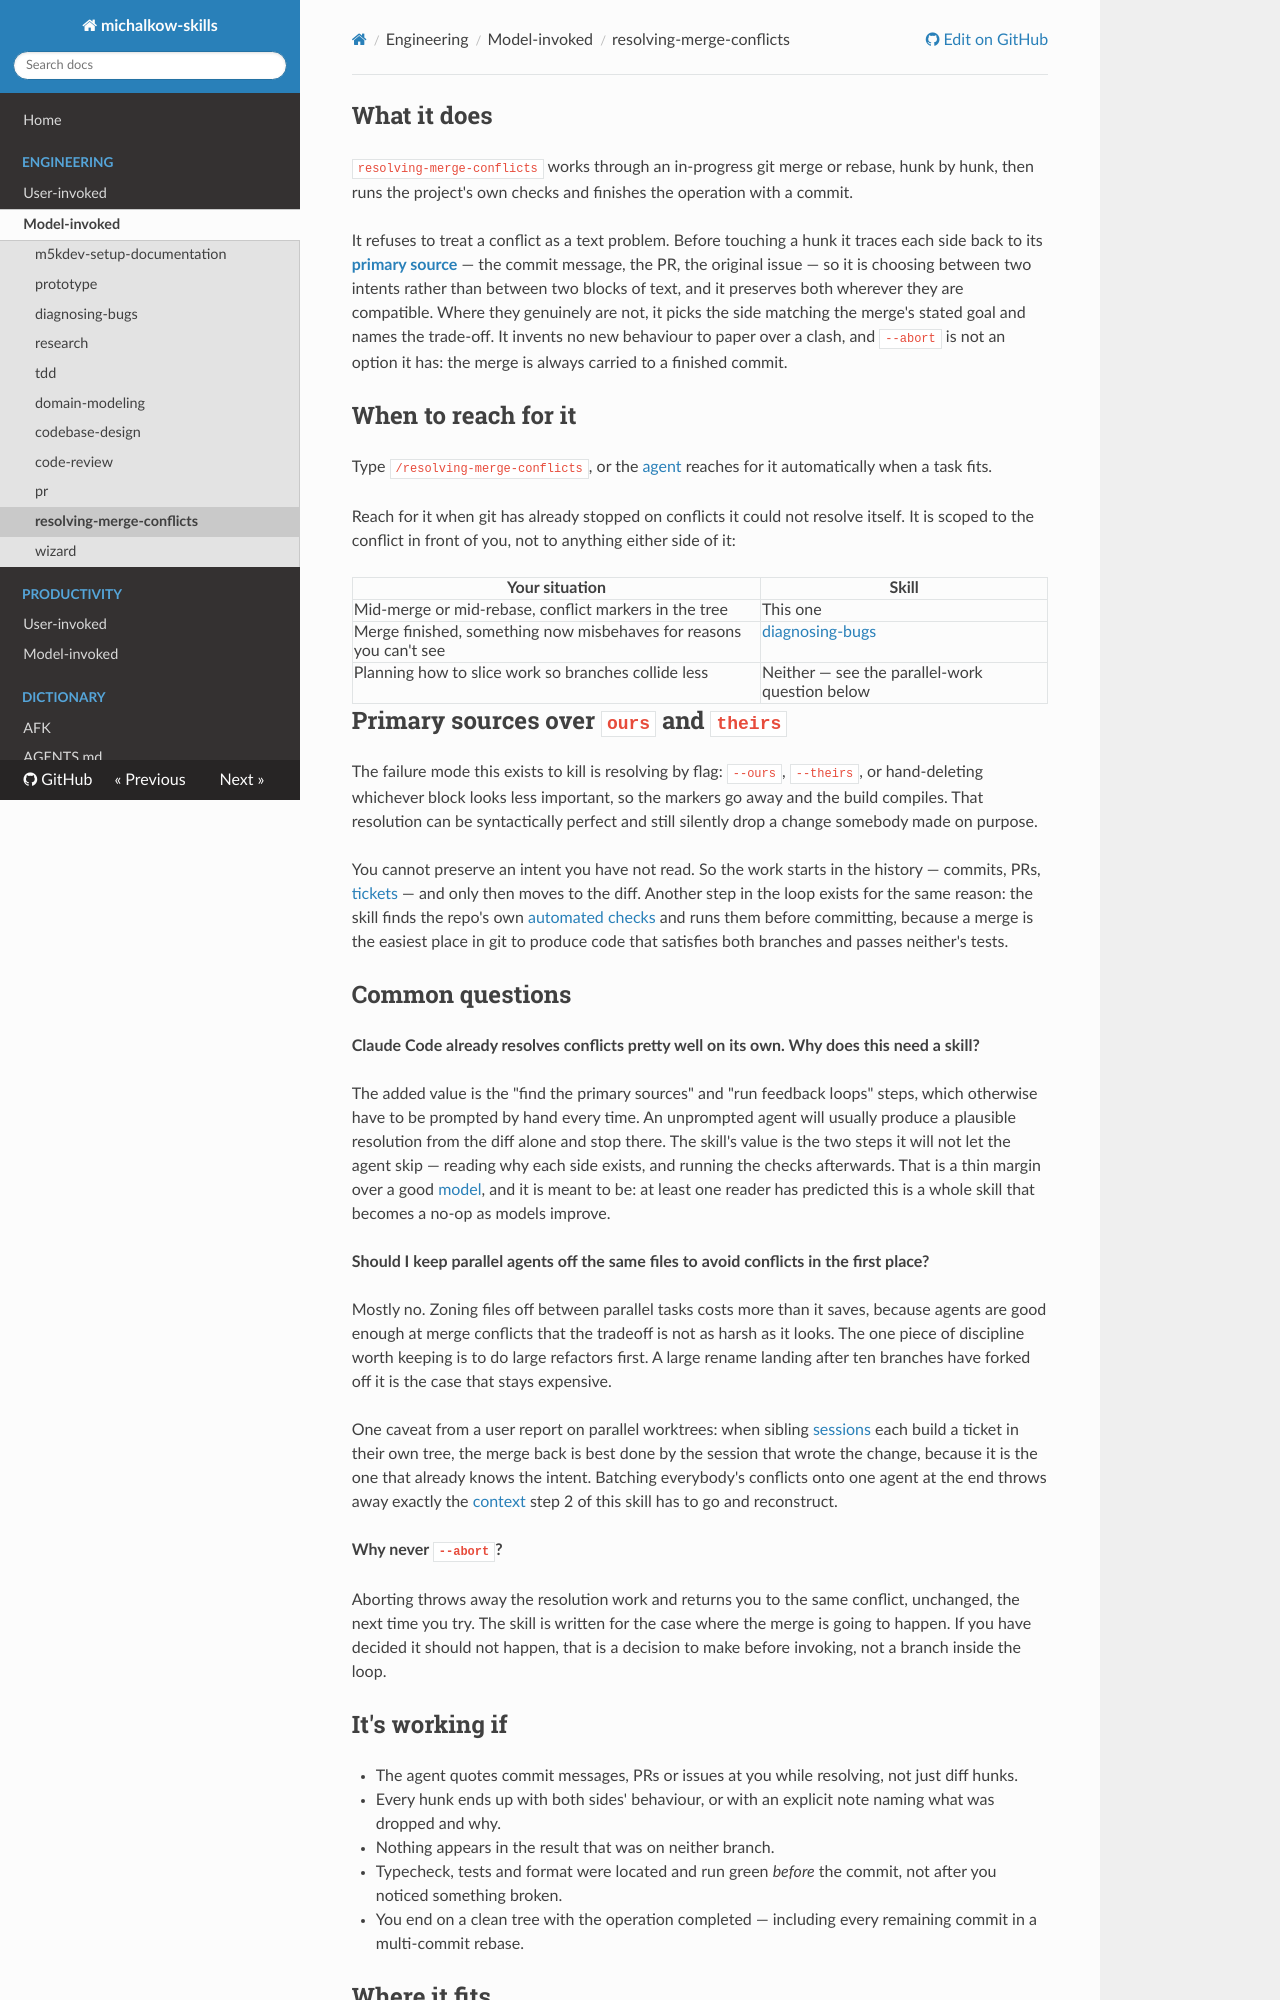

repository: michalkow/skills · page: resolving-merge-conflicts/index.html · generator: mkdocs

## What it does

`resolving-merge-conflicts` works through an in-progress git merge or rebase, hunk by hunk, then runs the project's own checks and finishes the operation with a commit.

It refuses to treat a conflict as a text problem. Before touching a hunk it traces each side back to its **[primary source](https://michalkow.github.io/skills/dictionary/primary-source)** — the commit message, the PR, the original issue — so it is choosing between two intents rather than between two blocks of text, and it preserves both wherever they are compatible. Where they genuinely are not, it picks the side matching the merge's stated goal and names the trade-off. It invents no new behaviour to paper over a clash, and `--abort` is not an option it has: the merge is always carried to a finished commit.

## When to reach for it

Type `/resolving-merge-conflicts`, or the [agent](https://michalkow.github.io/skills/dictionary/agent) reaches for it automatically when a task fits.

Reach for it when git has already stopped on conflicts it could not resolve itself. It is scoped to the conflict in front of you, not to anything either side of it:

| Your situation | Skill |
| --- | --- |
| Mid-merge or mid-rebase, conflict markers in the tree | This one |
| Merge finished, something now misbehaves for reasons you can't see | [diagnosing-bugs](https://michalkow.github.io/skills/diagnosing-bugs) |
| Planning how to slice work so branches collide less | Neither — see the parallel-work question below |

## Primary sources over `ours` and `theirs`

The failure mode this exists to kill is resolving by flag: `--ours`, `--theirs`, or hand-deleting whichever block looks less important, so the markers go away and the build compiles. That resolution can be syntactically perfect and still silently drop a change somebody made on purpose.

You cannot preserve an intent you have not read. So the work starts in the history — commits, PRs, [tickets](https://michalkow.github.io/skills/dictionary/ticket) — and only then moves to the diff. Another step in the loop exists for the same reason: the skill finds the repo's own [automated checks](https://michalkow.github.io/skills/dictionary/automated-check) and runs them before committing, because a merge is the easiest place in git to produce code that satisfies both branches and passes neither's tests.

## Common questions

**Claude Code already resolves conflicts pretty well on its own. Why does this need a skill?**

The added value is the "find the primary sources" and "run feedback loops" steps, which otherwise have to be prompted by hand every time. An unprompted agent will usually produce a plausible resolution from the diff alone and stop there. The skill's value is the two steps it will not let the agent skip — reading why each side exists, and running the checks afterwards. That is a thin margin over a good [model](https://michalkow.github.io/skills/dictionary/model), and it is meant to be: at least one reader has predicted this is a whole skill that becomes a no-op as models improve.

**Should I keep parallel agents off the same files to avoid conflicts in the first place?**

Mostly no. Zoning files off between parallel tasks costs more than it saves, because agents are good enough at merge conflicts that the tradeoff is not as harsh as it looks. The one piece of discipline worth keeping is to do large refactors first. A large rename landing after ten branches have forked off it is the case that stays expensive.

One caveat from a user report on parallel worktrees: when sibling [sessions](https://michalkow.github.io/skills/dictionary/session) each build a ticket in their own tree, the merge back is best done by the session that wrote the change, because it is the one that already knows the intent. Batching everybody's conflicts onto one agent at the end throws away exactly the [context](https://michalkow.github.io/skills/dictionary/context) step 2 of this skill has to go and reconstruct.

**Why never `--abort`?**

Aborting throws away the resolution work and returns you to the same conflict, unchanged, the next time you try. The skill is written for the case where the merge is going to happen. If you have decided it should not happen, that is a decision to make before invoking, not a branch inside the loop.
